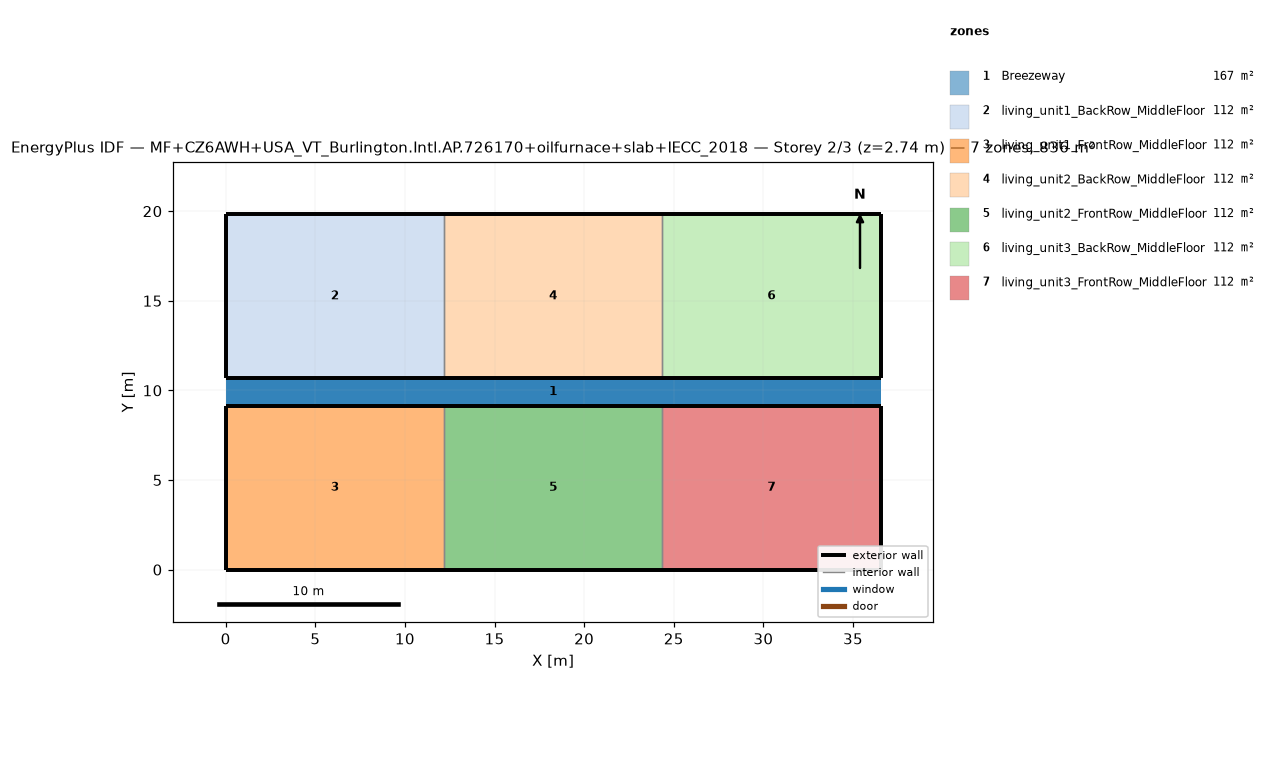
=== STOREY PLAN SPEC (per zone: floor XY polygon, exterior-wall plan segments, windows/doors) ===
zone 1: Breezeway  (167.0 m²)
  floor: (36.54, 9.16) (0.00, 9.16) (0.00, 10.68) (36.54, 10.68)
  floor: (36.54, 9.16) (0.00, 9.16) (0.00, 10.68) (36.54, 10.68)
  floor: (36.54, 9.16) (0.00, 9.16) (0.00, 10.68) (36.54, 10.68)
zone 2: living_unit1_BackRow_MiddleFloor  (111.5 m²)
  floor: (12.18, 10.68) (0.00, 10.68) (0.00, 19.84) (12.18, 19.84)
  exterior wall: (0.00, 10.68) – (12.18, 10.68)  [12.2 m]
  exterior wall: (12.18, 19.84) – (0.00, 19.84)  [12.2 m]
  exterior wall: (0.00, 19.84) – (0.00, 10.68)  [9.2 m]
  interior walls: 1
zone 3: living_unit1_FrontRow_MiddleFloor  (111.5 m²)
  floor: (12.18, 0.00) (0.00, 0.00) (0.00, 9.16) (12.18, 9.16)
  exterior wall: (0.00, 0.00) – (12.18, 0.00)  [12.2 m]
  exterior wall: (12.18, 9.16) – (0.00, 9.16)  [12.2 m]
  exterior wall: (0.00, 9.16) – (0.00, 0.00)  [9.2 m]
  interior walls: 1
zone 4: living_unit2_BackRow_MiddleFloor  (111.5 m²)
  floor: (24.36, 10.68) (12.18, 10.68) (12.18, 19.84) (24.36, 19.84)
  exterior wall: (12.18, 10.68) – (24.36, 10.68)  [12.2 m]
  exterior wall: (24.36, 19.84) – (12.18, 19.84)  [12.2 m]
  interior walls: 2
zone 5: living_unit2_FrontRow_MiddleFloor  (111.5 m²)
  floor: (24.36, 0.00) (12.18, 0.00) (12.18, 9.16) (24.36, 9.16)
  exterior wall: (12.18, 0.00) – (24.36, 0.00)  [12.2 m]
  exterior wall: (24.36, 9.16) – (12.18, 9.16)  [12.2 m]
  interior walls: 2
zone 6: living_unit3_BackRow_MiddleFloor  (111.5 m²)
  floor: (36.54, 10.68) (24.36, 10.68) (24.36, 19.84) (36.54, 19.84)
  exterior wall: (24.36, 10.68) – (36.54, 10.68)  [12.2 m]
  exterior wall: (36.54, 10.68) – (36.54, 19.84)  [9.2 m]
  exterior wall: (36.54, 19.84) – (24.36, 19.84)  [12.2 m]
  interior walls: 1
zone 7: living_unit3_FrontRow_MiddleFloor  (111.5 m²)
  floor: (36.54, 0.00) (24.36, 0.00) (24.36, 9.16) (36.54, 9.16)
  exterior wall: (24.36, 0.00) – (36.54, 0.00)  [12.2 m]
  exterior wall: (36.54, 0.00) – (36.54, 9.16)  [9.2 m]
  exterior wall: (36.54, 9.16) – (24.36, 9.16)  [12.2 m]
  interior walls: 1

=== DERIVED (storey summary) ===
Building: MF+CZ6AWH+USA_VT_Burlington.Intl.AP.726170+oilfurnace+slab+IECC_2018
Storey: 2 of 3  (floor level z = 2.74 m)
Storey gross floor area: 836.2 m²
Zones on this storey: 7
  - Breezeway: floor 167.0 m²
  - living_unit1_BackRow_MiddleFloor: floor 111.5 m²; exterior wall 33.5 m (86.9 m²); WWR 0.0%
  - living_unit1_FrontRow_MiddleFloor: floor 111.5 m²; exterior wall 33.5 m (86.9 m²); WWR 0.0%
  - living_unit2_BackRow_MiddleFloor: floor 111.5 m²; exterior wall 24.4 m (63.1 m²); WWR 0.0%
  - living_unit2_FrontRow_MiddleFloor: floor 111.5 m²; exterior wall 24.4 m (63.1 m²); WWR 0.0%
  - living_unit3_BackRow_MiddleFloor: floor 111.5 m²; exterior wall 33.5 m (86.9 m²); WWR 0.0%
  - living_unit3_FrontRow_MiddleFloor: floor 111.5 m²; exterior wall 33.5 m (86.9 m²); WWR 0.0%
Zone adjacency (shared interzone walls):
  - living_unit1_BackRow_MiddleFloor ↔ living_unit2_BackRow_MiddleFloor
  - living_unit1_FrontRow_MiddleFloor ↔ living_unit2_FrontRow_MiddleFloor
  - living_unit2_BackRow_MiddleFloor ↔ living_unit3_BackRow_MiddleFloor
  - living_unit2_FrontRow_MiddleFloor ↔ living_unit3_FrontRow_MiddleFloor